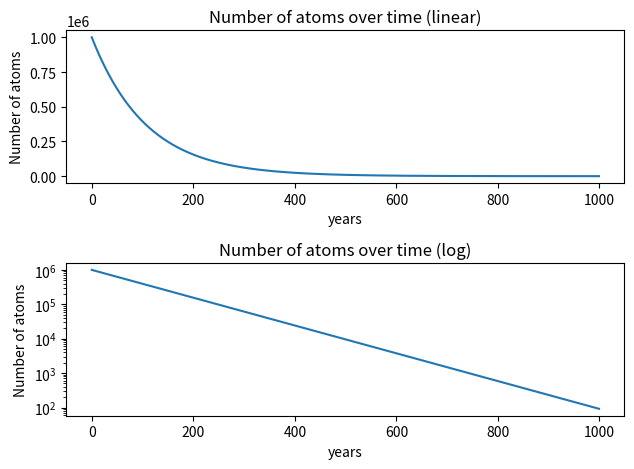

The matplotlib source for this figure: (Note: this script raises an exception after producing the figure.)
# Imports
import matplotlib.pyplot as plt
import numpy as np

# define mean lifetime (half life/ln(2)) and step size in years
tau = 75*1.44
h = 1

# Create a list with the initial value in the first cell
N = [1E6]

# Calculate the next value of N using the previous value of N
for t in np.arange(0,999,h):
	N.append(N[t] - h*N[t]/tau)

# Generate a figure with two subplots and save the resulting figure
plt.figure(1)
plt.subplot(211).set_title('Number of atoms over time (linear)')
plt.plot(np.arange(0,1000,h),N)
plt.xlabel('years')
plt.ylabel('Number of atoms')
plt.subplot(212).set_title('Number of atoms over time (log)')
plt.semilogy(np.arange(0,1000,h),N)
plt.xlabel('years')
plt.ylabel('Number of atoms')
plt.tight_layout()
plt.savefig(filename='plot1.png')
plt.show()